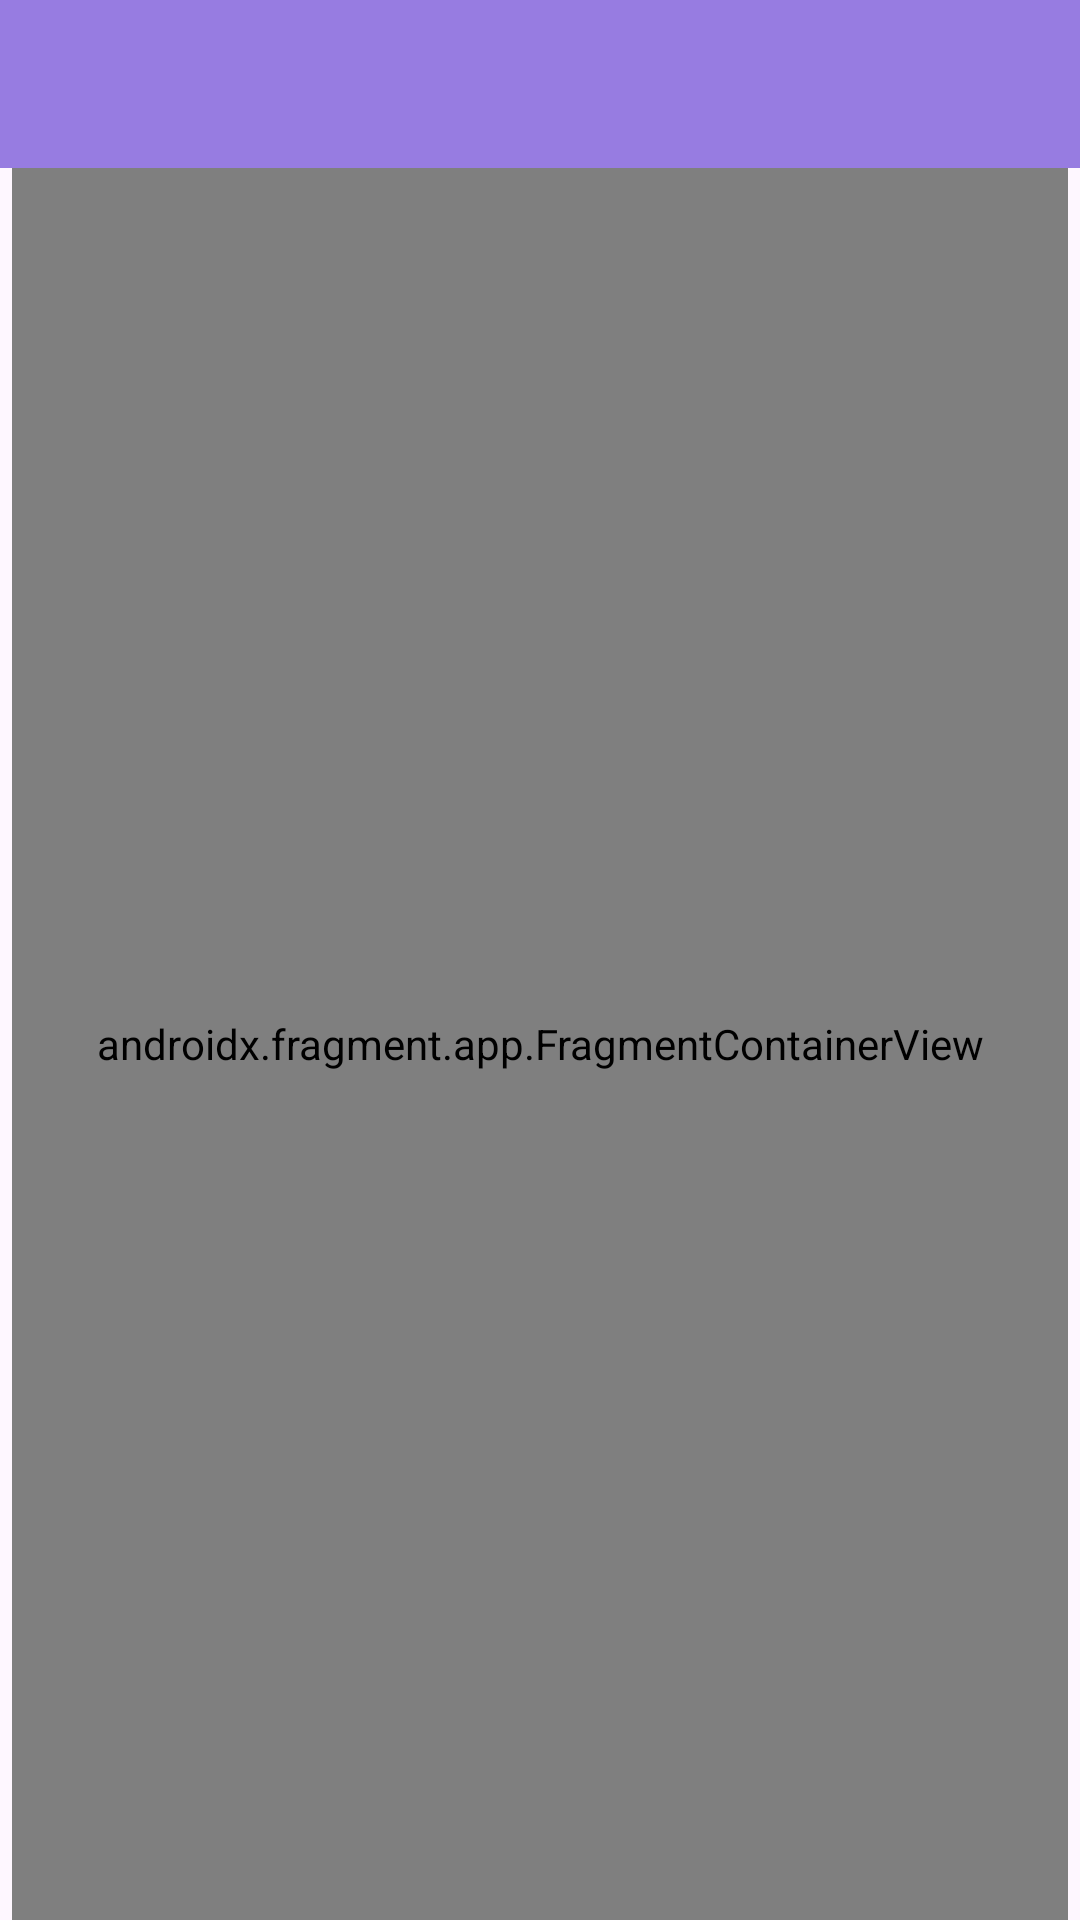

Android layout source for this screen:
<!-- AndroidManifest.xml: application theme Theme.KamalSweetsAdmin -->
<!-- res/layout/activity_main.xml -->
<?xml version="1.0" encoding="utf-8"?>
<androidx.constraintlayout.widget.ConstraintLayout xmlns:android="http://schemas.android.com/apk/res/android"
    xmlns:app="http://schemas.android.com/apk/res-auto"
    xmlns:tools="http://schemas.android.com/tools"
    android:layout_width="match_parent"
    android:layout_height="match_parent"
    tools:context=".MainActivity">

    <androidx.appcompat.widget.Toolbar
        android:id="@+id/toolbar"
        android:layout_width="match_parent"
        android:layout_height="56dp"
        android:background="#977CE1"
        android:minHeight="?attr/actionBarSize"
        android:theme="?attr/actionBarTheme"
        app:titleTextColor="@color/white"
        app:layout_constraintEnd_toEndOf="parent"
        app:layout_constraintHorizontal_bias="0.5"
        app:layout_constraintStart_toStartOf="parent"
        app:layout_constraintTop_toTopOf="parent" />

    <androidx.fragment.app.FragmentContainerView
        android:id="@+id/fragmentContainer"
        android:name="androidx.navigation.fragment.NavHostFragment"
        android:layout_width="match_parent"
        android:layout_height="0dp"
        android:layout_marginLeft="4dp"
        android:layout_marginRight="4dp"
        app:defaultNavHost="true"
        app:layout_constraintBottom_toBottomOf="parent"
        app:layout_constraintEnd_toEndOf="parent"
        app:layout_constraintHorizontal_bias="0.444"
        app:layout_constraintStart_toStartOf="parent"
        app:layout_constraintTop_toBottomOf="@+id/toolbar"
        app:layout_constraintVertical_bias="0.0"
        app:navGraph="@navigation/nav">

    </androidx.fragment.app.FragmentContainerView>


</androidx.constraintlayout.widget.ConstraintLayout>
<!-- resources referenced by this layout -->
<resources>
  <color name="white">#FFFFFFFF</color>
  <style name="Theme.KamalSweetsAdmin" parent="Base.Theme.KamalSweetsAdmin" />
  <style name="Base.Theme.KamalSweetsAdmin" parent="Theme.Material3.DayNight.NoActionBar">
          
          
      </style>
</resources>
